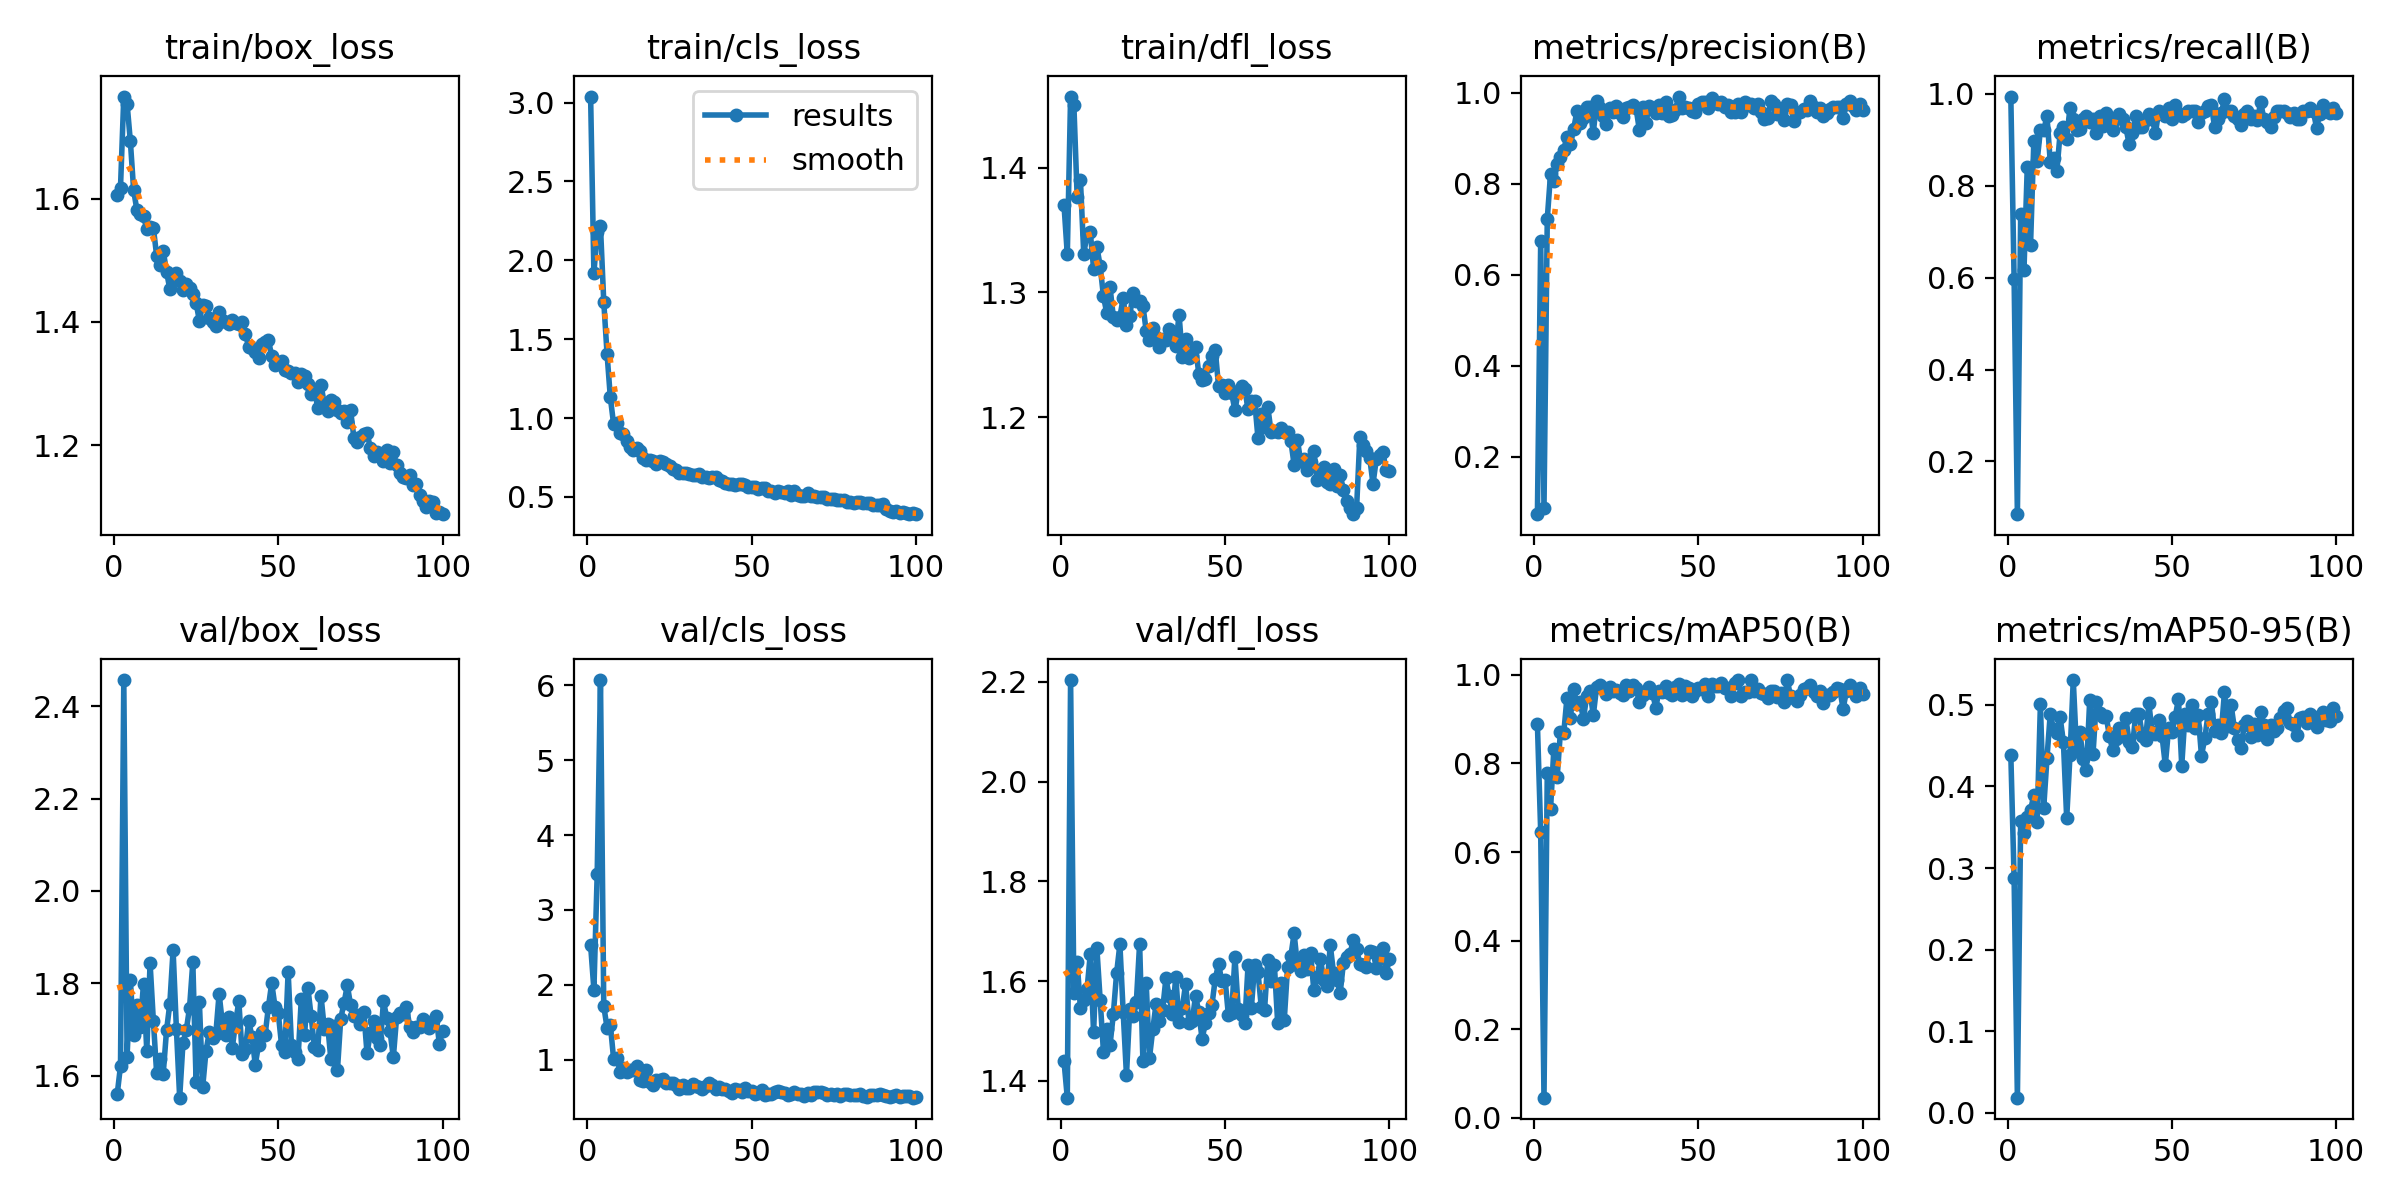

The table this chart was drawn from, first rows:
epoch, train/box_loss, train/cls_loss, train/dfl_loss, metrics/precision(B), metrics/recall(B), metrics/mAP50(B), metrics/mAP50-95(B), val/box_loss, val/cls_loss, val/dfl_loss, lr/pg0, lr/pg1, lr/pg2
1, 1.606, 3.038, 1.37, 0.07379, 0.9939, 0.8885, 0.4388, 1.56, 2.527, 1.438, 0.07698, 0.009867, 0.009867
2, 1.618, 1.919, 1.33, 0.6746, 0.5976, 0.645, 0.2881, 1.621, 1.935, 1.366, 0.05345, 0.01967, 0.01967
3, 1.765, 2.181, 1.457, 0.08708, 0.08537, 0.0454, 0.01849, 2.457, 3.477, 2.204, 0.02972, 0.02927, 0.02927
4, 1.754, 2.215, 1.45, 0.7234, 0.7378, 0.7786, 0.3581, 1.641, 6.071, 1.577, 0.02911, 0.02911, 0.02911
5, 1.693, 1.738, 1.376, 0.8222, 0.6159, 0.6981, 0.3431, 1.807, 1.714, 1.637, 0.02911, 0.02911, 0.02911
6, 1.613, 1.407, 1.39, 0.8067, 0.8397, 0.8328, 0.3623, 1.689, 1.425, 1.546, 0.02881, 0.02881, 0.02881
7, 1.581, 1.131, 1.331, 0.843, 0.6707, 0.7685, 0.3707, 1.754, 1.466, 1.561, 0.02851, 0.02851, 0.02851
8, 1.574, 0.9608, 1.347, 0.8582, 0.8963, 0.8715, 0.3898, 1.706, 1.005, 1.583, 0.02822, 0.02822, 0.02822
9, 1.572, 0.9707, 1.348, 0.8747, 0.8537, 0.8678, 0.3566, 1.8, 1.026, 1.654, 0.02792, 0.02792, 0.02792
10, 1.55, 0.9061, 1.319, 0.9035, 0.9207, 0.9489, 0.5005, 1.653, 0.8294, 1.497, 0.02762, 0.02762, 0.02762
11, 1.554, 0.9019, 1.337, 0.8882, 0.9203, 0.9021, 0.3734, 1.844, 0.8879, 1.665, 0.02733, 0.02733, 0.02733
12, 1.552, 0.8525, 1.321, 0.9192, 0.9512, 0.9675, 0.4345, 1.718, 0.8285, 1.562, 0.02703, 0.02703, 0.02703
13, 1.507, 0.8144, 1.297, 0.9588, 0.8516, 0.9352, 0.4892, 1.605, 0.8599, 1.457, 0.02673, 0.02673, 0.02673
14, 1.492, 0.7989, 1.284, 0.9325, 0.8598, 0.9389, 0.47, 1.636, 0.8546, 1.504, 0.02644, 0.02644, 0.02644
15, 1.515, 0.8107, 1.304, 0.9446, 0.831, 0.9014, 0.466, 1.604, 0.9076, 1.472, 0.02614, 0.02614, 0.02614
16, 1.482, 0.7931, 1.28, 0.9692, 0.9146, 0.9519, 0.4847, 1.698, 0.7227, 1.533, 0.02584, 0.02584, 0.02584
17, 1.453, 0.749, 1.278, 0.9684, 0.9268, 0.9627, 0.4544, 1.756, 0.7112, 1.616, 0.02555, 0.02555, 0.02555
18, 1.474, 0.7331, 1.28, 0.9113, 0.9024, 0.909, 0.3609, 1.872, 0.8602, 1.674, 0.02525, 0.02525, 0.02525
19, 1.478, 0.7348, 1.296, 0.982, 0.9695, 0.9723, 0.4381, 1.702, 0.6972, 1.538, 0.02495, 0.02495, 0.02495
20, 1.466, 0.7292, 1.274, 0.9658, 0.9451, 0.9764, 0.5305, 1.552, 0.6654, 1.411, 0.02465, 0.02465, 0.02465
21, 1.451, 0.7092, 1.281, 0.9491, 0.9207, 0.9712, 0.444, 1.67, 0.7255, 1.544, 0.02436, 0.02436, 0.02436
22, 1.461, 0.7278, 1.3, 0.9323, 0.9235, 0.9561, 0.4671, 1.698, 0.7287, 1.531, 0.02406, 0.02406, 0.02406
23, 1.454, 0.7228, 1.293, 0.9657, 0.9451, 0.9722, 0.4334, 1.747, 0.7412, 1.557, 0.02376, 0.02376, 0.02376
24, 1.446, 0.7078, 1.293, 0.957, 0.9507, 0.9638, 0.4203, 1.846, 0.6823, 1.675, 0.02347, 0.02347, 0.02347
25, 1.431, 0.6938, 1.29, 0.9699, 0.939, 0.9668, 0.5058, 1.586, 0.6877, 1.44, 0.02317, 0.02317, 0.02317
26, 1.402, 0.6763, 1.269, 0.956, 0.9451, 0.9583, 0.4393, 1.759, 0.6922, 1.595, 0.02287, 0.02287, 0.02287
27, 1.428, 0.6727, 1.262, 0.9465, 0.9146, 0.9549, 0.5036, 1.575, 0.6616, 1.446, 0.02258, 0.02258, 0.02258
28, 1.425, 0.6547, 1.272, 0.9665, 0.9512, 0.9778, 0.4895, 1.653, 0.611, 1.503, 0.02228, 0.02228, 0.02228
29, 1.407, 0.6492, 1.264, 0.9683, 0.9298, 0.9634, 0.4848, 1.694, 0.6577, 1.554, 0.02198, 0.02198, 0.02198
30, 1.401, 0.6488, 1.256, 0.9725, 0.9573, 0.9765, 0.4859, 1.681, 0.6141, 1.52, 0.02168, 0.02168, 0.02168
31, 1.394, 0.6477, 1.262, 0.9668, 0.9451, 0.9711, 0.462, 1.69, 0.6236, 1.542, 0.02139, 0.02139, 0.02139
32, 1.416, 0.6403, 1.262, 0.9186, 0.9207, 0.9383, 0.4442, 1.778, 0.6738, 1.605, 0.02109, 0.02109, 0.02109
33, 1.404, 0.6417, 1.271, 0.9685, 0.9451, 0.9552, 0.4583, 1.713, 0.6426, 1.569, 0.02079, 0.02079, 0.02079
34, 1.4, 0.6457, 1.265, 0.9345, 0.9561, 0.9632, 0.4711, 1.687, 0.6261, 1.534, 0.0205, 0.0205, 0.0205
35, 1.396, 0.6249, 1.257, 0.9702, 0.9451, 0.9727, 0.4621, 1.728, 0.6097, 1.608, 0.0202, 0.0202, 0.0202
36, 1.403, 0.627, 1.282, 0.9649, 0.9268, 0.9596, 0.4836, 1.66, 0.6428, 1.518, 0.0199, 0.0199, 0.0199
37, 1.399, 0.6211, 1.248, 0.9562, 0.8902, 0.9264, 0.4549, 1.714, 0.6808, 1.546, 0.01961, 0.01961, 0.01961
38, 1.397, 0.6264, 1.262, 0.974, 0.915, 0.9639, 0.4483, 1.761, 0.6586, 1.595, 0.01931, 0.01931, 0.01931
39, 1.401, 0.626, 1.248, 0.9557, 0.9512, 0.9609, 0.4887, 1.646, 0.6046, 1.516, 0.01901, 0.01901, 0.01901
40, 1.381, 0.6067, 1.249, 0.9798, 0.9268, 0.9757, 0.4891, 1.659, 0.6303, 1.519, 0.01871, 0.01871, 0.01871
41, 1.359, 0.6015, 1.257, 0.9489, 0.9268, 0.9591, 0.4622, 1.719, 0.5997, 1.57, 0.01842, 0.01842, 0.01842
42, 1.357, 0.5869, 1.235, 0.9508, 0.9435, 0.9557, 0.4573, 1.684, 0.6039, 1.538, 0.01812, 0.01812, 0.01812
43, 1.351, 0.5819, 1.23, 0.9631, 0.9552, 0.9722, 0.5018, 1.624, 0.5764, 1.484, 0.01782, 0.01782, 0.01782
44, 1.341, 0.5828, 1.23, 0.9916, 0.9451, 0.9786, 0.4662, 1.667, 0.5512, 1.515, 0.01753, 0.01753, 0.01753
45, 1.365, 0.5759, 1.241, 0.9671, 0.9146, 0.954, 0.4642, 1.695, 0.6102, 1.536, 0.01723, 0.01723, 0.01723
46, 1.368, 0.5824, 1.249, 0.9693, 0.9625, 0.9747, 0.4814, 1.689, 0.5889, 1.552, 0.01693, 0.01693, 0.01693
47, 1.371, 0.5822, 1.254, 0.967, 0.9573, 0.97, 0.4621, 1.749, 0.5707, 1.604, 0.01664, 0.01664, 0.01664
48, 1.345, 0.5726, 1.225, 0.9607, 0.9512, 0.952, 0.4264, 1.801, 0.6158, 1.634, 0.01634, 0.01634, 0.01634
49, 1.33, 0.5624, 1.226, 0.9578, 0.9694, 0.963, 0.4713, 1.75, 0.5756, 1.601, 0.01604, 0.01604, 0.01604
50, 1.333, 0.5616, 1.219, 0.9748, 0.9442, 0.9701, 0.4662, 1.735, 0.5751, 1.603, 0.01574, 0.01574, 0.01574
51, 1.337, 0.5616, 1.226, 0.9807, 0.9756, 0.9692, 0.4853, 1.666, 0.5325, 1.532, 0.01545, 0.01545, 0.01545
52, 1.323, 0.5506, 1.219, 0.9799, 0.9573, 0.9785, 0.507, 1.652, 0.5585, 1.536, 0.01515, 0.01515, 0.01515
53, 1.32, 0.5586, 1.206, 0.9666, 0.9512, 0.9518, 0.4255, 1.825, 0.5898, 1.649, 0.01485, 0.01485, 0.01485
54, 1.317, 0.5539, 1.221, 0.9874, 0.9567, 0.9805, 0.4887, 1.667, 0.5302, 1.543, 0.01456, 0.01456, 0.01456
55, 1.317, 0.5346, 1.225, 0.9786, 0.9634, 0.9741, 0.4759, 1.652, 0.5452, 1.531, 0.01426, 0.01426, 0.01426
56, 1.302, 0.5348, 1.222, 0.9753, 0.9616, 0.9757, 0.4997, 1.636, 0.542, 1.516, 0.01396, 0.01396, 0.01396
57, 1.315, 0.5271, 1.206, 0.9807, 0.9634, 0.9817, 0.4712, 1.766, 0.5657, 1.633, 0.01367, 0.01367, 0.01367
58, 1.312, 0.538, 1.213, 0.9686, 0.9391, 0.971, 0.4877, 1.688, 0.5732, 1.547, 0.01337, 0.01337, 0.01337
59, 1.3, 0.5334, 1.213, 0.9738, 0.9573, 0.9706, 0.4377, 1.79, 0.5688, 1.632, 0.01307, 0.01307, 0.01307
60, 1.283, 0.5263, 1.183, 0.957, 0.9634, 0.9535, 0.4588, 1.728, 0.5477, 1.618, 0.01277, 0.01277, 0.01277
... 40 more rows
